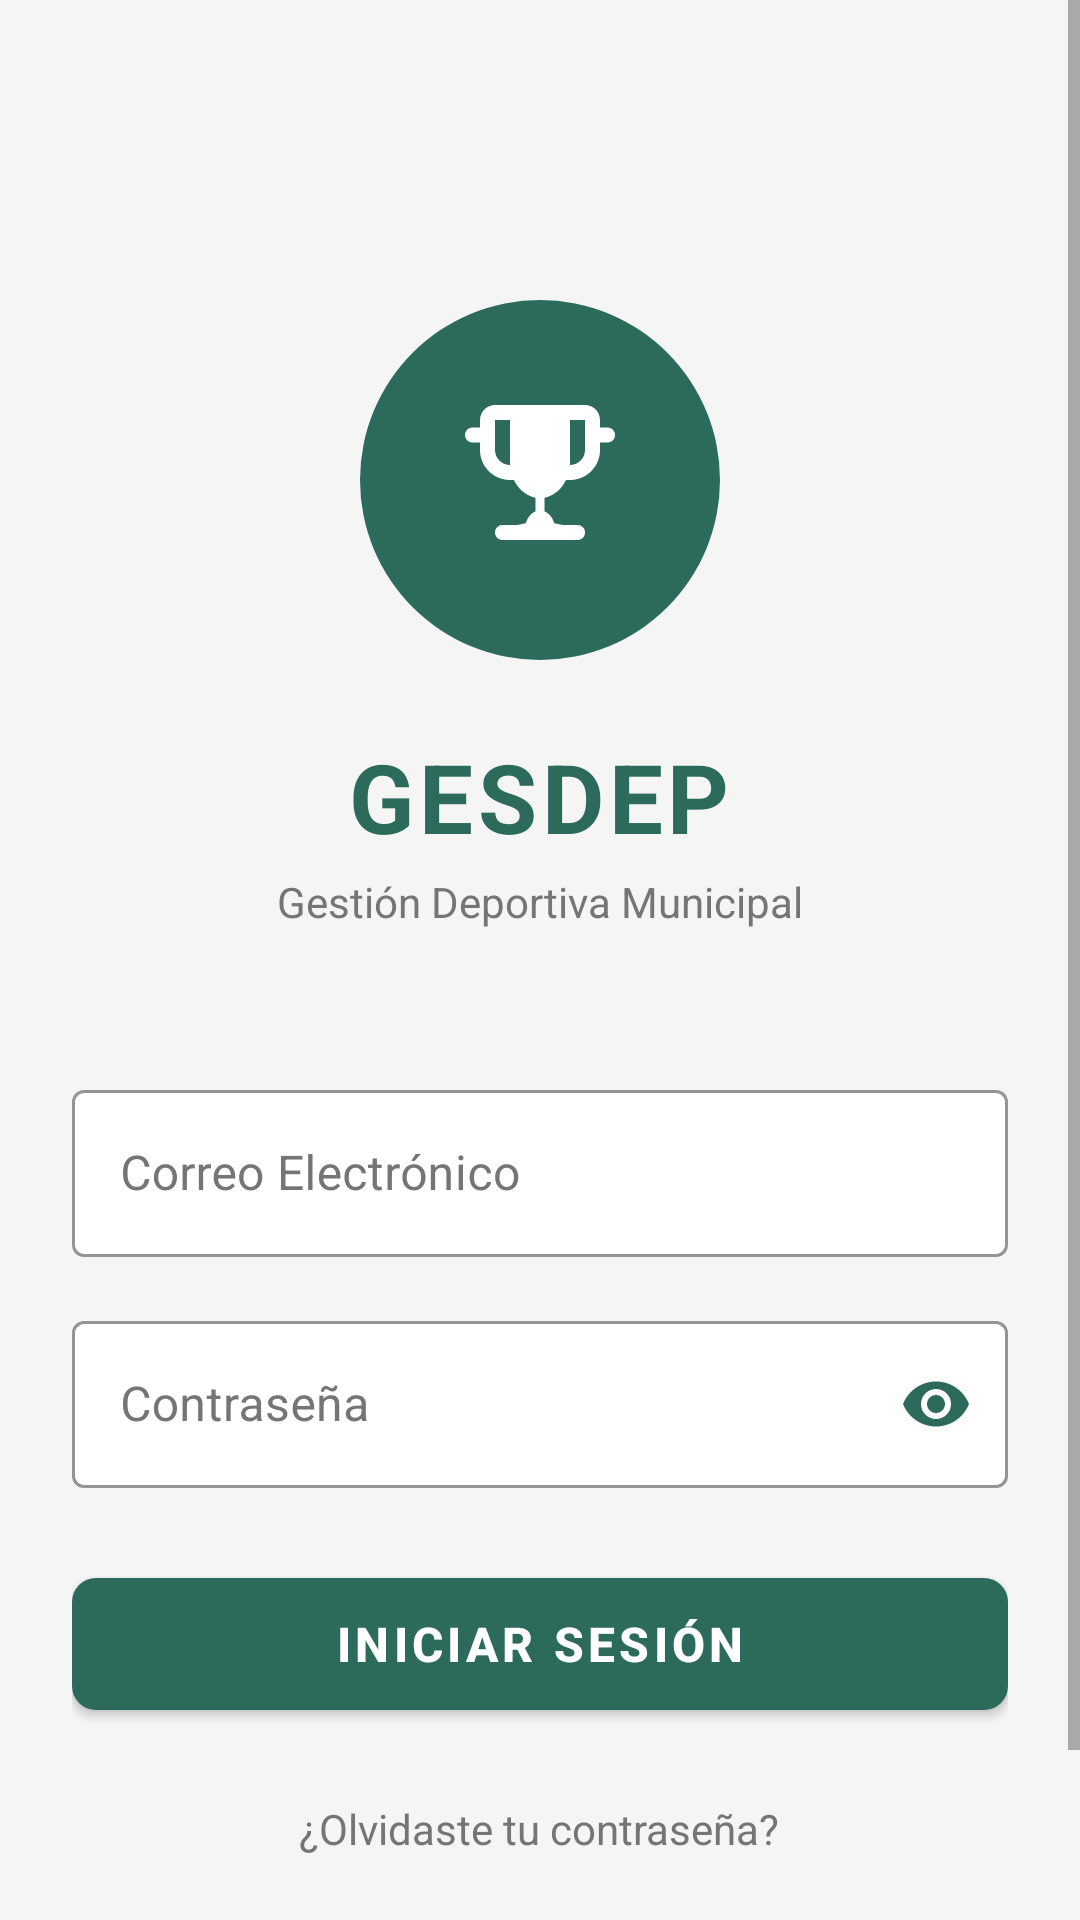

This screen was rendered from an Android layout file. Write that file and the resources it references.
<!-- AndroidManifest.xml: application theme Theme.GESDEP -->
<!-- res/layout/activity_login.xml -->
<?xml version="1.0" encoding="utf-8"?>
<ScrollView xmlns:android="http://schemas.android.com/apk/res/android"
    xmlns:app="http://schemas.android.com/apk/res-auto"
    android:layout_width="match_parent"
    android:layout_height="match_parent"
    android:fillViewport="true"
    android:background="@color/screen_background_color">

    <RelativeLayout
        android:layout_width="match_parent"
        android:layout_height="wrap_content">

        <ImageButton
            android:id="@+id/btnBackLogin"
            android:layout_width="48dp"
            android:layout_height="48dp"
            android:layout_marginStart="16dp"
            android:layout_marginTop="72dp"
            android:src="@drawable/ic_arrow_black"
            android:background="?attr/selectableItemBackgroundBorderless"
            app:tint="@color/icon_tint_color"
            android:contentDescription="Regresar"
            android:elevation="2dp"/>

        <LinearLayout
            android:layout_width="match_parent"
            android:layout_height="wrap_content"
            android:orientation="vertical"
            android:gravity="center"
            android:padding="24dp"
            android:layout_marginTop="?attr/actionBarSize">

            <FrameLayout
                android:layout_width="120dp"
                android:layout_height="120dp"
                android:layout_marginTop="20dp"
                android:layout_marginBottom="24dp"
                android:background="@drawable/circle_background">

                <ImageView
                    android:layout_width="60dp"
                    android:layout_height="60dp"
                    android:layout_gravity="center"
                    android:src="@drawable/ic_trophy"
                    app:tint="@color/white"
                    android:contentDescription="Logo GESDEP" />
            </FrameLayout>

            <TextView
                android:layout_width="wrap_content"
                android:layout_height="wrap_content"
                android:text="GESDEP"
                android:textSize="32sp"
                android:textColor="@color/green_primary"
                android:textStyle="bold"
                android:letterSpacing="0.05"
                android:layout_marginBottom="4dp" />

            <TextView
                android:layout_width="wrap_content"
                android:layout_height="wrap_content"
                android:text="Gestión Deportiva Municipal"
                android:textSize="14sp"
                android:textColor="@color/text_secondary_color"
                android:layout_marginBottom="48dp" />

            <com.google.android.material.textfield.TextInputLayout
                android:layout_width="match_parent"
                android:layout_height="wrap_content"
                android:layout_marginBottom="16dp"
                app:boxStrokeColor="@color/green_primary"
                app:hintTextColor="@color/green_primary"
                app:boxBackgroundColor="@color/card_surface_color"
                android:textColorHint="@color/text_secondary_color"
                style="@style/Widget.MaterialComponents.TextInputLayout.OutlinedBox">

                <com.google.android.material.textfield.TextInputEditText
                    android:id="@+id/etEmail"
                    android:layout_width="match_parent"
                    android:layout_height="wrap_content"
                    android:hint="Correo Electrónico"
                    android:inputType="textEmailAddress"
                    android:textColor="@color/text_primary_color"
                    android:textSize="16sp" />
            </com.google.android.material.textfield.TextInputLayout>

            <com.google.android.material.textfield.TextInputLayout
                android:layout_width="match_parent"
                android:layout_height="wrap_content"
                android:layout_marginBottom="24dp"
                app:boxStrokeColor="@color/green_primary"
                app:hintTextColor="@color/green_primary"
                app:boxBackgroundColor="@color/card_surface_color"
                android:textColorHint="@color/text_secondary_color"
                app:passwordToggleEnabled="true"
                app:passwordToggleTint="@color/icon_tint_color"
                style="@style/Widget.MaterialComponents.TextInputLayout.OutlinedBox">

                <com.google.android.material.textfield.TextInputEditText
                    android:id="@+id/etPassword"
                    android:layout_width="match_parent"
                    android:layout_height="wrap_content"
                    android:hint="Contraseña"
                    android:inputType="textPassword"
                    android:textColor="@color/text_primary_color"
                    android:textSize="16sp" />
            </com.google.android.material.textfield.TextInputLayout>

            <com.google.android.material.button.MaterialButton
                android:id="@+id/btnLogin"
                android:layout_width="match_parent"
                android:layout_height="56dp"
                android:text="INICIAR SESIÓN"
                android:textSize="16sp"
                android:textStyle="bold"
                android:textColor="@color/white"
                app:backgroundTint="@color/green_primary"
                app:cornerRadius="8dp"
                android:layout_marginBottom="16dp" />

            <TextView
                android:id="@+id/btnForgotPassword"
                android:layout_width="wrap_content"
                android:layout_height="wrap_content"
                android:text="¿Olvidaste tu contraseña?"
                android:textSize="14sp"
                android:textColor="@color/text_secondary_color"
                android:padding="8dp" />

            <ProgressBar
                android:id="@+id/progressBar"
                android:layout_width="wrap_content"
                android:layout_height="wrap_content"
                android:layout_marginTop="16dp"
                android:visibility="gone" />

            <View
                android:layout_width="match_parent"
                android:layout_height="24dp" />

            <LinearLayout
                android:layout_width="wrap_content"
                android:layout_height="wrap_content"
                android:orientation="horizontal"
                android:gravity="center">

                <TextView
                    android:layout_width="wrap_content"
                    android:layout_height="wrap_content"
                    android:text="¿No tienes cuenta? "
                    android:textSize="14sp"
                    android:textColor="@color/text_secondary_color" />

                <TextView
                    android:id="@+id/tvRegister"
                    android:layout_width="wrap_content"
                    android:layout_height="wrap_content"
                    android:text="Regístrate aquí"
                    android:textSize="14sp"
                    android:textColor="@color/green_primary"
                    android:textStyle="bold"
                    android:clickable="true"
                    android:focusable="true"
                    android:padding="4dp"/>
            </LinearLayout>

        </LinearLayout>
    </RelativeLayout>
</ScrollView>
<!-- resources referenced by this layout -->
<resources>
  <color name="card_surface_color">@color/white</color>
  <color name="green_primary">#2C6B5B</color>
  <color name="icon_tint_color">@color/green_primary</color>
  <color name="screen_background_color">@color/gray_light</color>
  <color name="text_primary_color">@color/gray_dark</color>
  <color name="text_secondary_color">@color/gray_text</color>
  <color name="white">#FFFFFFFF</color>
  <!-- drawable circle_background (drawable) -->
  <?xml version="1.0" encoding="utf-8"?>
  <shape xmlns:android="http://schemas.android.com/apk/res/android"
      android:shape="oval">
      <solid android:color="#2C6B5B" />
      <size
          android:width="120dp"
          android:height="120dp" />
  </shape>
  <!-- drawable ic_trophy (drawable) -->
  <vector xmlns:android="http://schemas.android.com/apk/res/android"
      android:width="24dp"
      android:height="24dp"
      android:viewportWidth="24"
      android:viewportHeight="24">
      <path
          android:fillColor="#FFFFFF"
          android:pathData="M6,2C4.9,2 4,2.9 4,4V5H3C2.45,5 2,5.45 2,6C2,6.55 2.45,7 3,7H4V8C4,10.21 5.79,12 8,12H8.54C9.06,13.19 10.12,14.07 11.41,14.38V16.17C10.77,16.45 10.31,17.05 10.11,17.76L9,18H7C6.45,18 6,18.45 6,19C6,19.55 6.45,20 7,20H17C17.55,20 18,19.55 18,19C18,18.45 17.55,18 17,18H15L13.89,17.76C13.69,17.05 13.23,16.45 12.59,16.17V14.38C13.88,14.07 14.94,13.19 15.46,12H16C18.21,12 20,10.21 20,8V7H21C21.55,7 22,6.55 22,6C22,5.45 21.55,5 21,5H20V4C20,2.9 19.1,2 18,2H6ZM6,4H8V7C8,8.66 9.34,10 11,10H13C14.66,10 16,8.66 16,7V4H18V5V7V8C18,9.1 17.1,10 16,10V7C16,5.34 14.66,4 13,4H11C9.34,4 8,5.34 8,7V10C6.9,10 6,9.1 6,8V7V5V4Z"/>
  </vector>
  <style name="Theme.GESDEP" parent="Theme.MaterialComponents.DayNight.NoActionBar">
          <item name="colorPrimary">@color/green_primary</item>
          <item name="colorPrimaryVariant">@color/green_dark</item>
          <item name="colorOnPrimary">@color/white</item>
  
          <item name="colorSecondary">@color/blue_button</item>
          <item name="colorSecondaryVariant">@color/blue_button</item>
          <item name="colorOnSecondary">@color/white</item>
  
          <item name="android:windowTranslucentStatus">false</item>
          <item name="android:windowDrawsSystemBarBackgrounds">true</item>
          <item name="android:statusBarColor">@color/green_primary</item>
  
          <item name="android:windowLightStatusBar">false</item>
  
          <item name="android:windowBackground">@color/screen_background_color</item>
          <item name="android:textColorPrimary">@color/text_primary_color</item>
      </style>
  <color name="gray_light">#F5F5F5</color>
  <color name="gray_dark">#424242</color>
  <color name="gray_text">#757575</color>
  <color name="green_dark">#1A4D3E</color>
  <color name="blue_button">#2196F3</color>
</resources>
